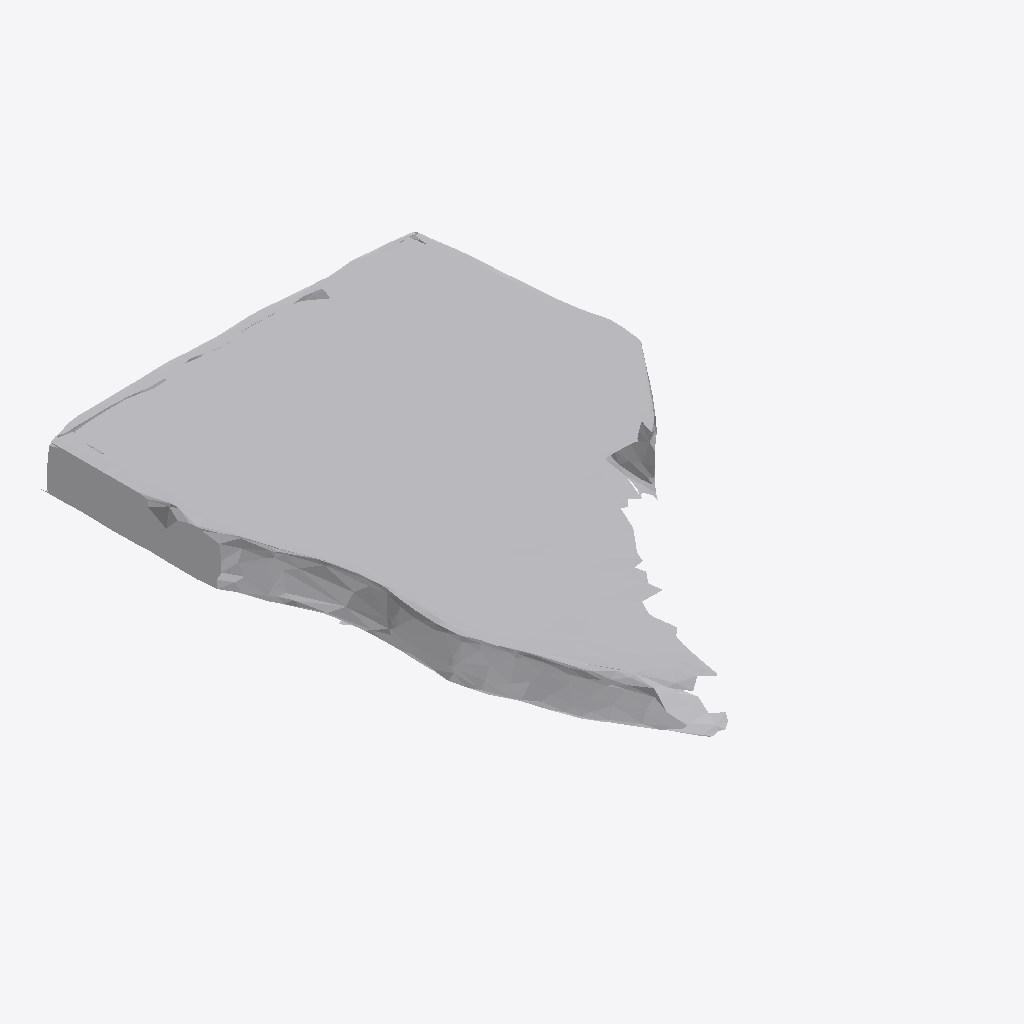
Isometric view of an IFC building model (IFC-SPF (STEP), schema IFC4, length unit metre), seen from the south-west, elements coloured by IFC class: 1 other element (light grey).
Extent 0.270 m × 0.393 m × 0.032 m (x, y, z). Storeys (1): Ground Floor at 0.00 m. Elements (1): 1 IfcFurniture.

HEADER;
FILE_DESCRIPTION(('ViewDefinition [CoordinationView]'),'2;1');
FILE_NAME('','2026-07-12T06:45:25',(''),(''),'IfcOpenShell 0.8.0','IfcOpenShell 0.8.0','');
FILE_SCHEMA(('IFC4'));
ENDSEC;
DATA;
#17=IFCPROJECT('0bfn3Ha_nERvuXobkl02Lp',#5,'Office Project',$,$,$,$,(#15),#10);
#20=IFCSITE('1OLa3jxxz42weiMwrIvKxb',#5,'Site',$,$,#19,$,$,.ELEMENT.,$,$,$,$,$);
#22=IFCBUILDING('3NGnbrdR14CerW3cYRJYdG',#5,'Building',$,$,#21,$,$,.ELEMENT.,$,$,$);
#24=IFCBUILDINGSTOREY('2aSNTuShT0jRD19ST$438Z',#5,'Ground Floor',$,$,#23,$,$,.ELEMENT.,0.0);
#35=IFCFURNITURE('1HSaiea$51LfO8IL9aMQ7k',#5,'list04_picture_frame',$,$,#34,#31,$,$);
ENDSEC;
